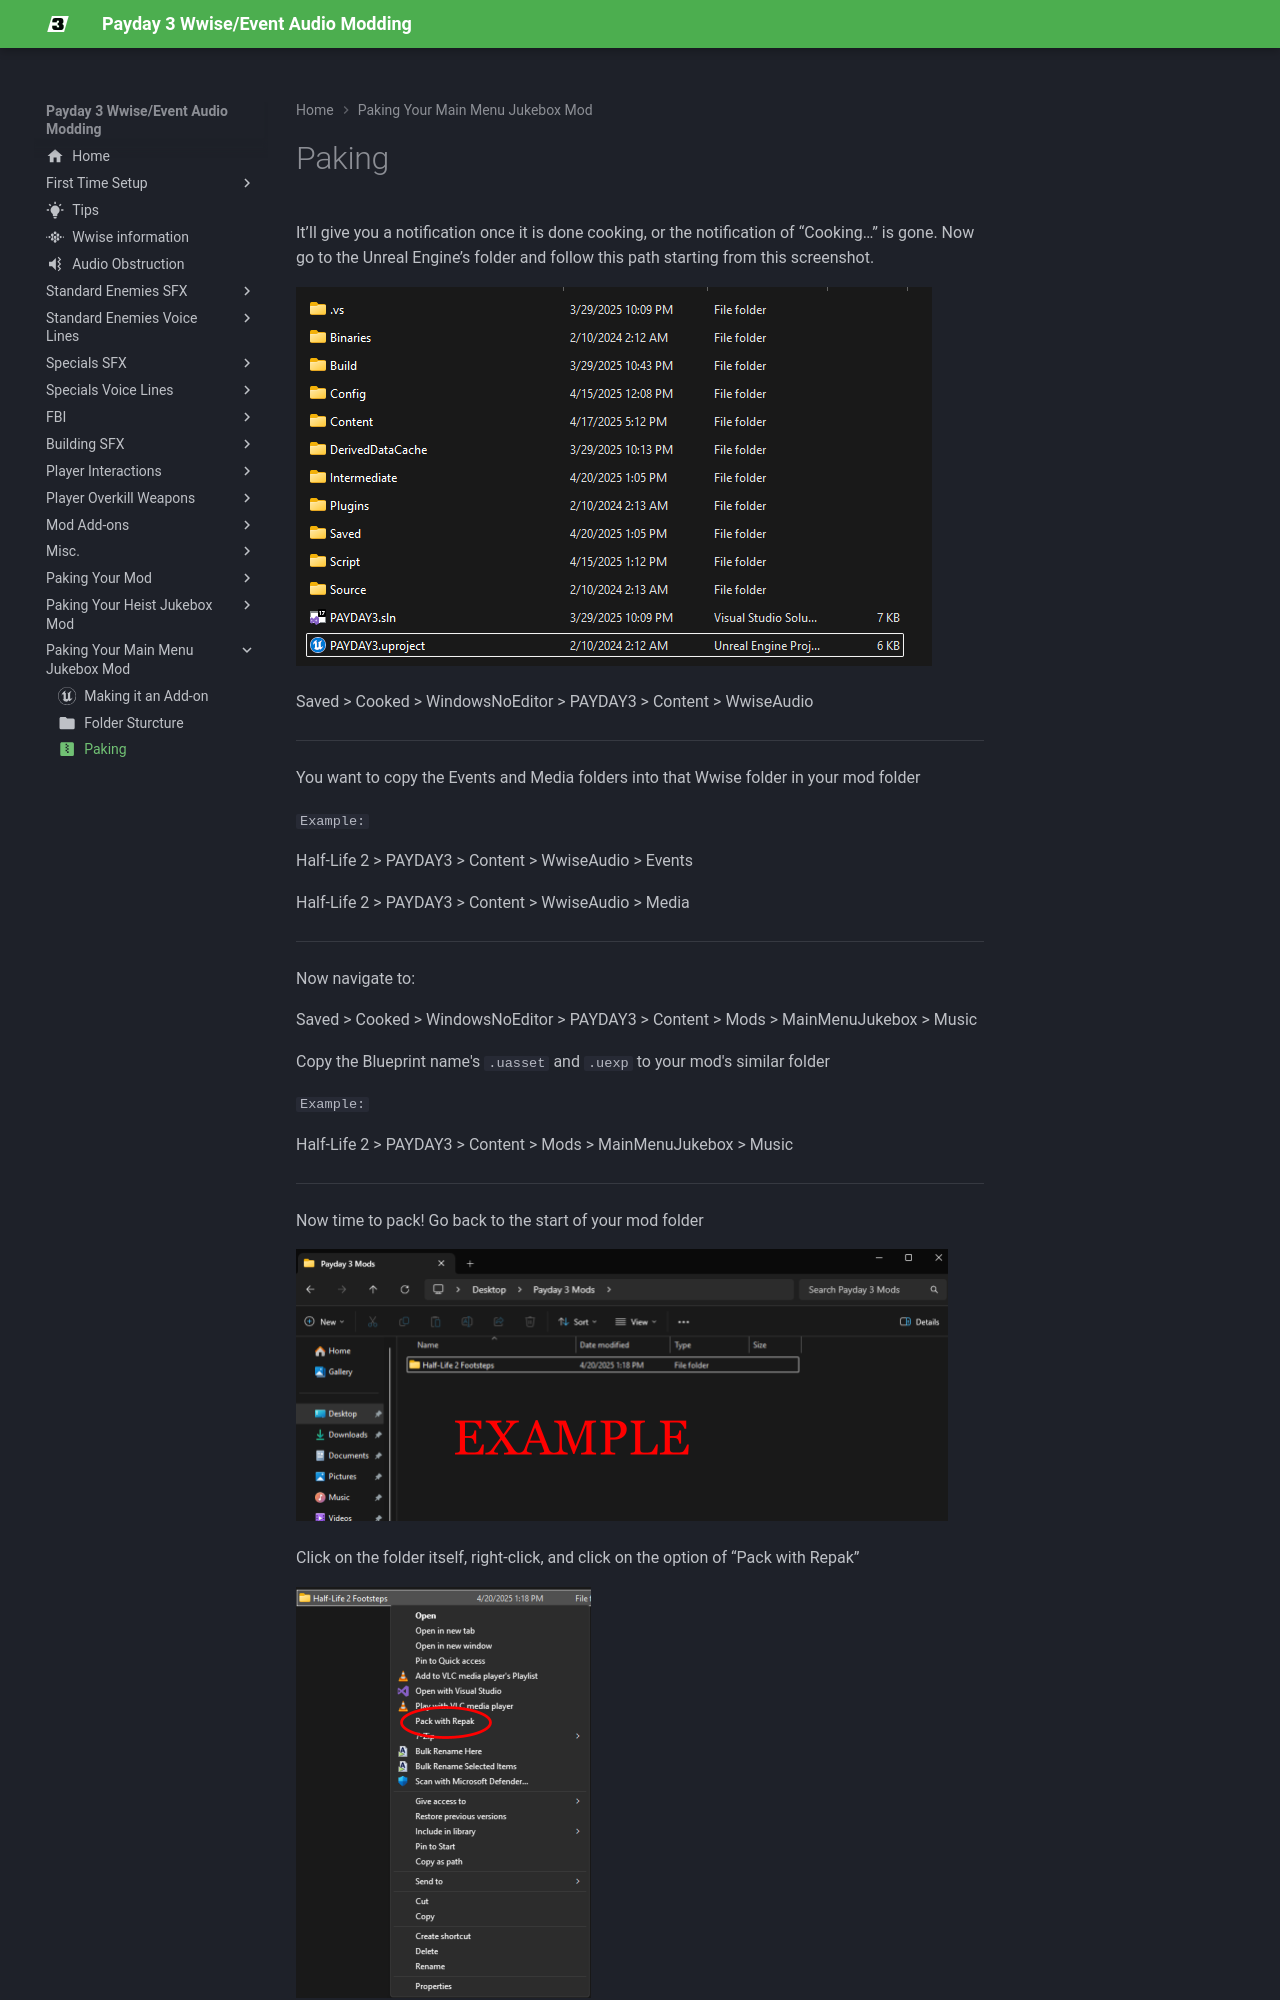

repository: Gamest23/PD3WwiseAudioModdingMkDocs · page: UE Main Menu Paking/Paking/index.html · generator: mkdocs

---
icon: material/zip-box
---

# Paking

It’ll give you a notification once it is done cooking, or the notification of “Cooking…” is gone. Now go to the Unreal Engine’s folder and follow this path starting from this screenshot.

![UEFolder](img/UEFolder.png)

Saved > Cooked > WindowsNoEditor > PAYDAY3 > Content > WwiseAudio 

----

You want to copy the Events and Media folders into that Wwise folder in your mod folder

`Example:`

Half-Life 2 > PAYDAY3 > Content > WwiseAudio > Events

Half-Life 2 > PAYDAY3 > Content > WwiseAudio > Media

----

Now navigate to:

Saved > Cooked > WindowsNoEditor > PAYDAY3 > Content > Mods > MainMenuJukebox > Music

Copy the Blueprint name's `.uasset` and `.uexp` to your mod's similar folder

`Example:`

Half-Life 2 > PAYDAY3 > Content > Mods > MainMenuJukebox > Music

----

Now time to pack! Go back to the start of your mod folder

![UEFolder](img/UEFolder2.png)
